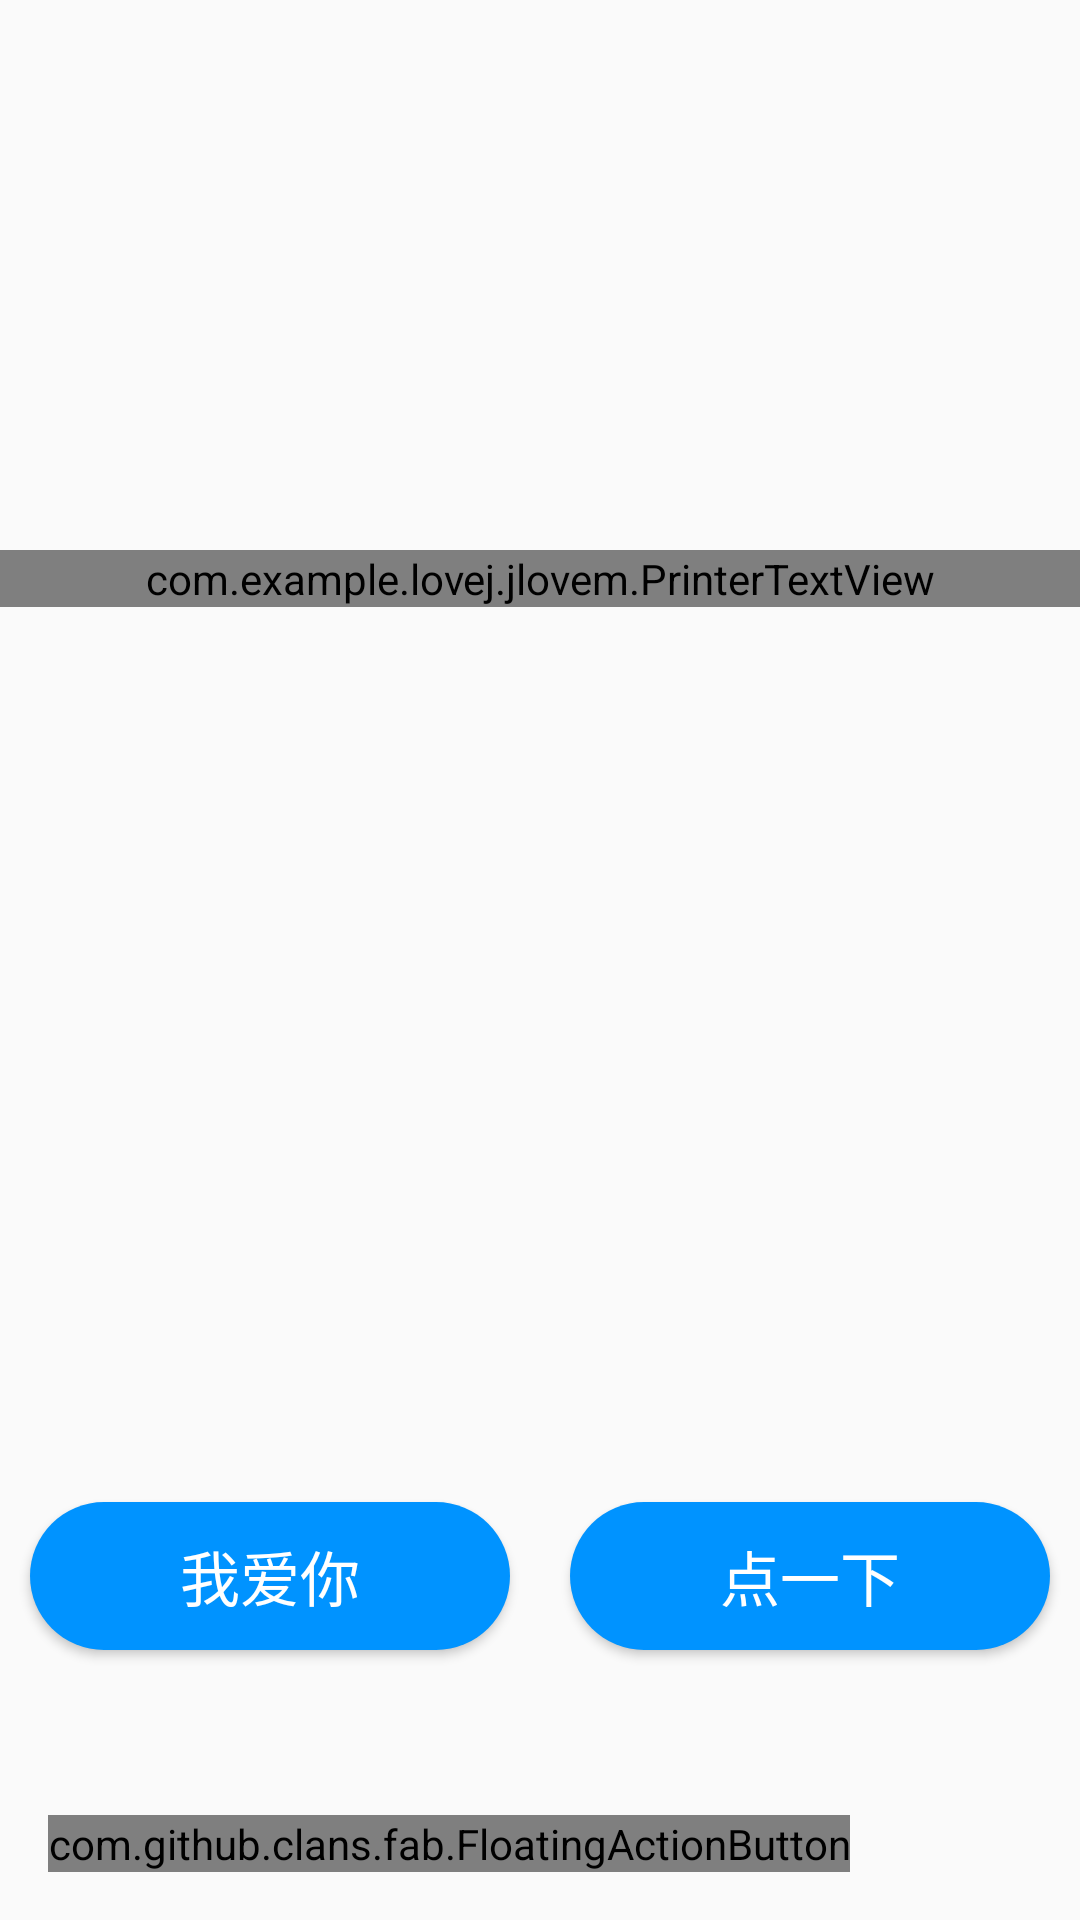

The Android layout XML behind this screen, and the referenced resources:
<!-- AndroidManifest.xml: application theme AppTheme -->
<!-- res/layout/activity_main.xml -->
<?xml version="1.0" encoding="utf-8"?>
<android.support.design.widget.CoordinatorLayout
    xmlns:app="http://schemas.android.com/apk/res-auto"
    xmlns:android="http://schemas.android.com/apk/res/android"
    android:layout_width="match_parent"
    android:layout_height="match_parent">

    <RelativeLayout
        android:layout_width="match_parent"
        android:layout_height="wrap_content" >

        <android.support.v4.view.ViewPager
            android:id="@+id/vp_guide"
            android:layout_width="match_parent"
            android:layout_height="500px"/>

        <RelativeLayout
            android:layout_width="wrap_content"
            android:layout_height="wrap_content"
            android:layout_marginTop="450px"
            android:layout_centerHorizontal="true" >

            <LinearLayout
                android:layout_width="wrap_content"
                android:layout_height="wrap_content"
                android:id="@+id/ll_point_group"
                android:orientation="horizontal">

            </LinearLayout>

            <View
                android:layout_width="5dp"
                android:layout_height="5dp"
                android:id="@+id/viewRedPoint"
                android:background="@drawable/shape_point_red"/>

        </RelativeLayout>
    </RelativeLayout>
    <com.example.lovej.jlovem.PrinterTextView
        android:id="@+id/pt_my"
        android:layout_marginTop="550px"
        android:layout_width="match_parent"
        android:layout_height="wrap_content"
        android:textColor="#999999"
        android:textSize="15sp" />

    <LinearLayout
        android:layout_width="match_parent"
        android:layout_height="wrap_content"
        android:layout_gravity="bottom"
        android:layout_marginBottom="80dp"
        android:orientation="horizontal">
        <Button
            android:id="@+id/jLoveLBtn"
            android:layout_width="wrap_content"
            android:layout_height="wrap_content"
            android:background="@drawable/buttonshape"
            android:layout_margin="10dp"
            android:layout_weight="1"
            android:text="我爱你"
            android:textSize="20dp"
            android:textColor="@color/white"
            />
        <Button
            android:id="@+id/shiShiBtn"
            android:layout_width="wrap_content"
            android:layout_height="wrap_content"
            android:background="@drawable/buttonshape"
            android:layout_weight="1"
            android:layout_margin="10dp"
            android:text="点一下"
            android:textSize="20dp"
            android:textColor="@color/white"
            />
    </LinearLayout>
    <LinearLayout
        android:id="@+id/mengbanLL"
        android:layout_width="match_parent"
        android:layout_height="match_parent"
        android:background="@color/gray"
        android:orientation="horizontal"
        android:visibility="invisible">
    </LinearLayout>

    <LinearLayout
        android:layout_width="match_parent"
        android:layout_height="match_parent"
        android:gravity="center"
        android:orientation="horizontal">

        <Button
            android:id="@+id/jishibenBtn"
            android:layout_width="148dp"
            android:layout_height="260dp"
            android:layout_gravity="center_vertical"
            android:text="记录我的心情"
            android:textSize="20dp"
            android:visibility="invisible" />
        <Button
            android:id="@+id/zhaopianBtn"
            android:layout_width="150dp"
            android:visibility="invisible"
            android:layout_gravity="center_vertical"
            android:layout_height="260dp"
            android:textSize="20dp"
            android:text="我的心情"/>
    </LinearLayout>

    <com.github.clans.fab.FloatingActionButton
        android:id="@+id/fab1"
        android:layout_width="wrap_content"
        android:layout_height="wrap_content"
        android:layout_gravity="bottom"
        android:layout_margin="16dp"
        app:backgroundTint="#30469b"
        app:borderWidth="0dp"
        app:elevation="6dp"
        app:fabSize="normal"
        app:fab_colorNormal="@color/colorAccent"
        app:layout_anchorGravity="bottom|right"
        app:pressedTranslationZ="12dp"
        app:rippleColor="#a6a6a6" />



</android.support.design.widget.CoordinatorLayout>
<!-- resources referenced by this layout -->
<resources>
  <color name="colorAccent">#0093ff</color>
  <color name="gray">#ADADAD</color>
  <color name="white">#FFFFFF</color>
  <!-- drawable buttonshape (drawable) -->
  <?xml version="1.0" encoding="utf-8"?>
  <shape xmlns:android="http://schemas.android.com/apk/res/android"
      android:shape="rectangle" >
  
      
      <solid android:color="#0093ff" />
  
      
      
      <corners android:radius="25dip" />
  
      
      <padding
          android:bottom="10dp"
          android:left="10dp"
          android:right="10dp"
          android:top="10dp" />
  </shape>
  <style name="AppTheme" parent="Theme.AppCompat.Light.DarkActionBar">
          
          <item name="colorPrimary">@color/colorPrimary</item>
          <item name="colorPrimaryDark">@color/colorPrimaryDark</item>
          <item name="colorAccent">@color/colorAccent</item>
      </style>
  <color name="colorPrimary">#0093ff</color>
  <color name="colorPrimaryDark">#303F9F</color>
</resources>
